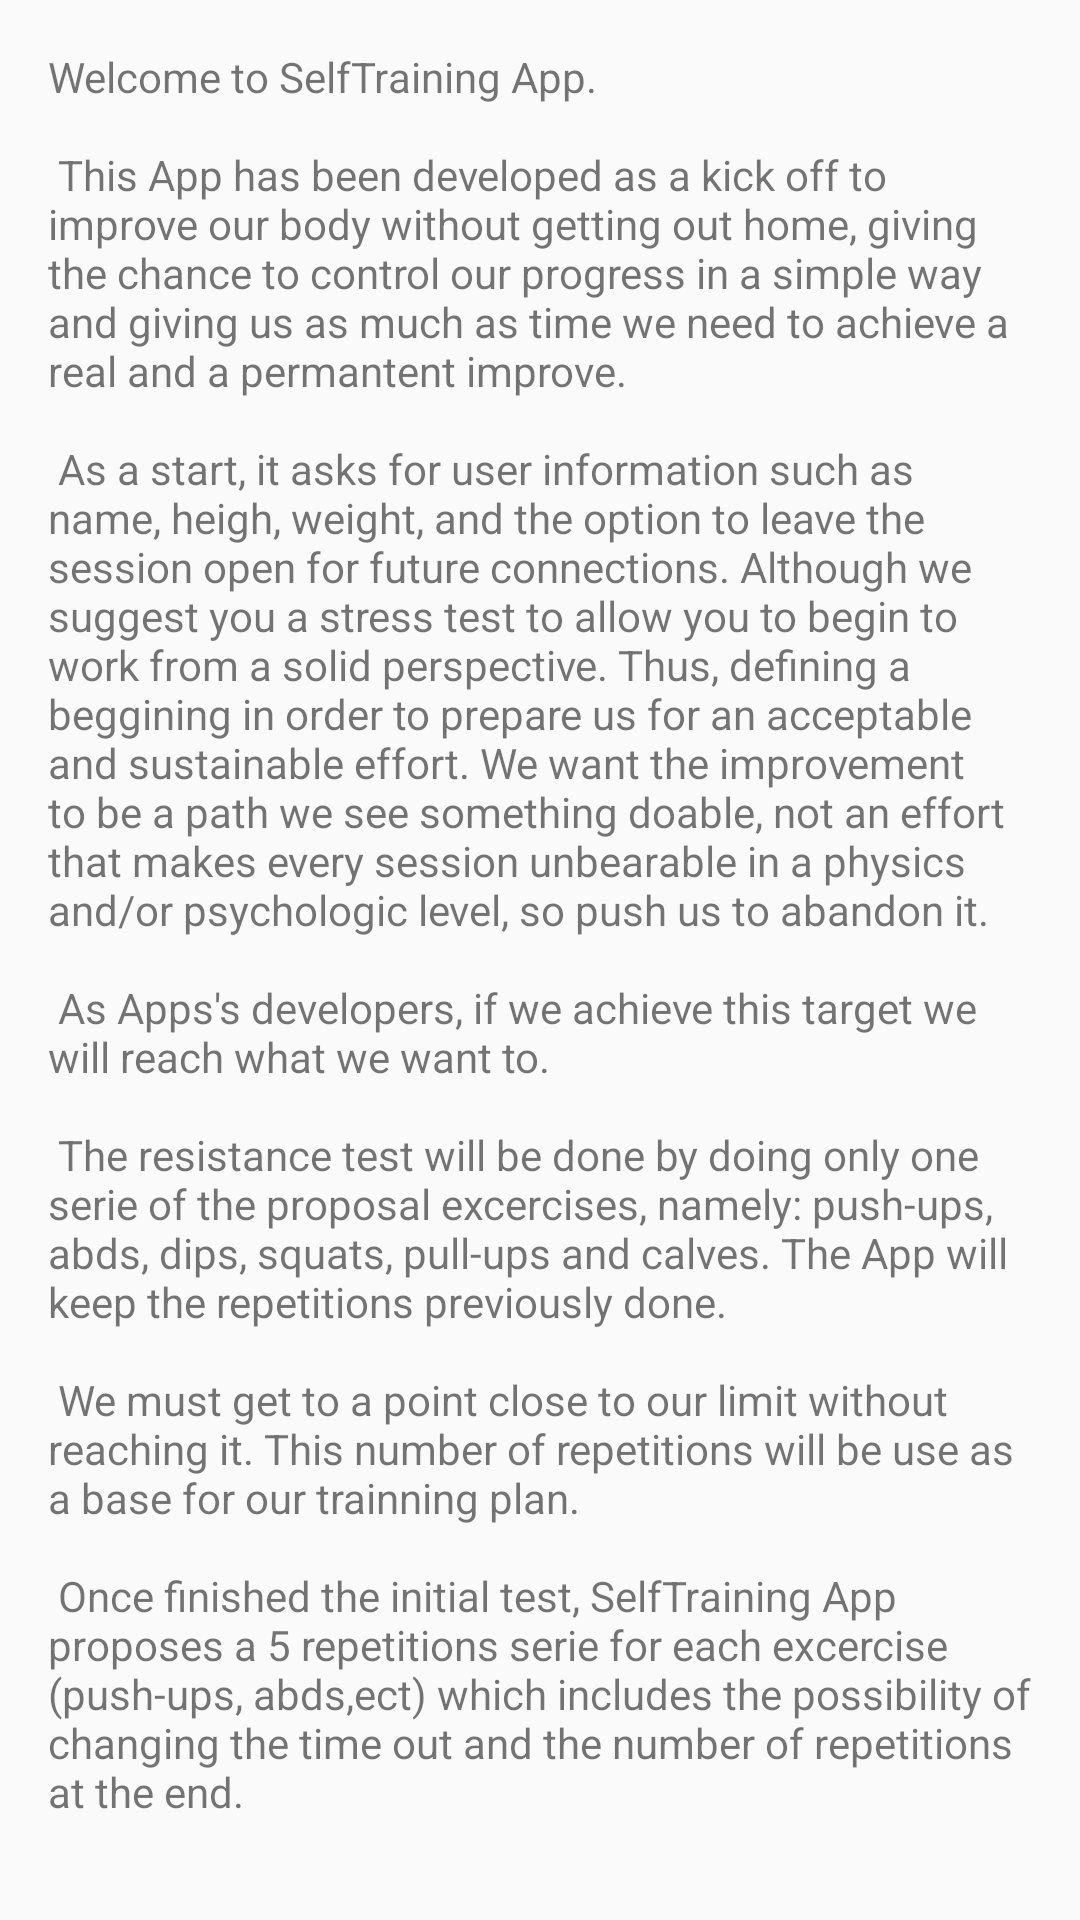

Reconstruct the res/layout file that produces this screen, plus the resources it refers to.
<!-- AndroidManifest.xml: application theme AppTheme -->
<!-- res/layout/activity_acerca_de.xml -->
<?xml version="1.0" encoding="utf-8"?>
<LinearLayout xmlns:android="http://schemas.android.com/apk/res/android"
    xmlns:app="http://schemas.android.com/apk/res-auto"
    xmlns:tools="http://schemas.android.com/tools"
    android:layout_width="match_parent"
    android:layout_height="match_parent"
    tools:context="org.belosoft.mejorarencasa.Activities.AcercaDeActivity">

    <TextView
        android:layout_width="match_parent"
        android:layout_height="match_parent"
        android:padding="@dimen/activity_horizontal_margin"
        android:text="@string/texto_presentacion"
        />

</LinearLayout>
<!-- resources referenced by this layout -->
<resources>
  <dimen name="activity_horizontal_margin">16dp</dimen>
  <string name="texto_presentacion">Welcome to SelfTraining App. \n\n
  This App has been developed as a kick off to improve our body without getting out home, giving the chance to control our progress in a simple way and giving us as much as time we need to achieve a real and a permantent improve. \n\n
  As a start, it asks for user information such as name, heigh, weight, and the option to leave the session open for future connections. Although we suggest you a stress test to allow you to begin to work from a solid perspective. Thus, defining a beggining in order to prepare us for an acceptable and sustainable effort. We want the improvement to be a path we see something doable, not an effort that makes every session unbearable in a physics and/or psychologic level, so push us to abandon it. \n\n
  As Apps\'s developers, if we achieve this target we will reach what we want to. \n\n
  The resistance test will be done by doing only one serie of the proposal excercises, namely: push-ups, abds, dips, squats, pull-ups and calves. The App will keep the repetitions previously done. \n\n
  We must get to a point close to our limit without reaching it. This number of repetitions will be use as a base for our trainning plan. \n\n
  Once finished the initial test, SelfTraining App proposes a 5 repetitions serie for each excercise (push-ups, abds,ect) which includes the possibility of changing the time out and the number of repetitions at the end. \n\n
  If you don't want to do the initial test, SelfTraining App recommends to start with 5 series of: \n\n
      - 5 push-ups \n\n
      - 10 abds \n\n
      - 5 dips \n\n
      - 10 squats \n\n
      - 1 pull-up \n\n
      - 10 calves \n\n
  With little constancy we can keep fit. \n\n
  If you suffer any pain or distress related to these trainnings, please do not hesitate to visit your doctor. \n\n
  SelfTraining App recommends a medical check up before using our program, specially if it has been a while since your last time practising excercise. \n\n
  Kind regards and thank you for your confidence. \n\n
      </string>
  <style name="AppTheme" parent="Theme.AppCompat.Light.DarkActionBar">
          
          <item name="colorPrimary">@color/colorPrimary</item>
          <item name="colorPrimaryDark">@color/colorPrimaryDark</item>
          <item name="colorAccent">@color/colorAccent</item>
      </style>
  <!-- not gathered from this repository: default colours our renderer supplied (Android Studio template values) -->
  <color name="colorPrimary">#FF6200EE</color>
  <color name="colorPrimaryDark">#FF3700B3</color>
  <color name="colorAccent">#FF03DAC5</color>
</resources>
